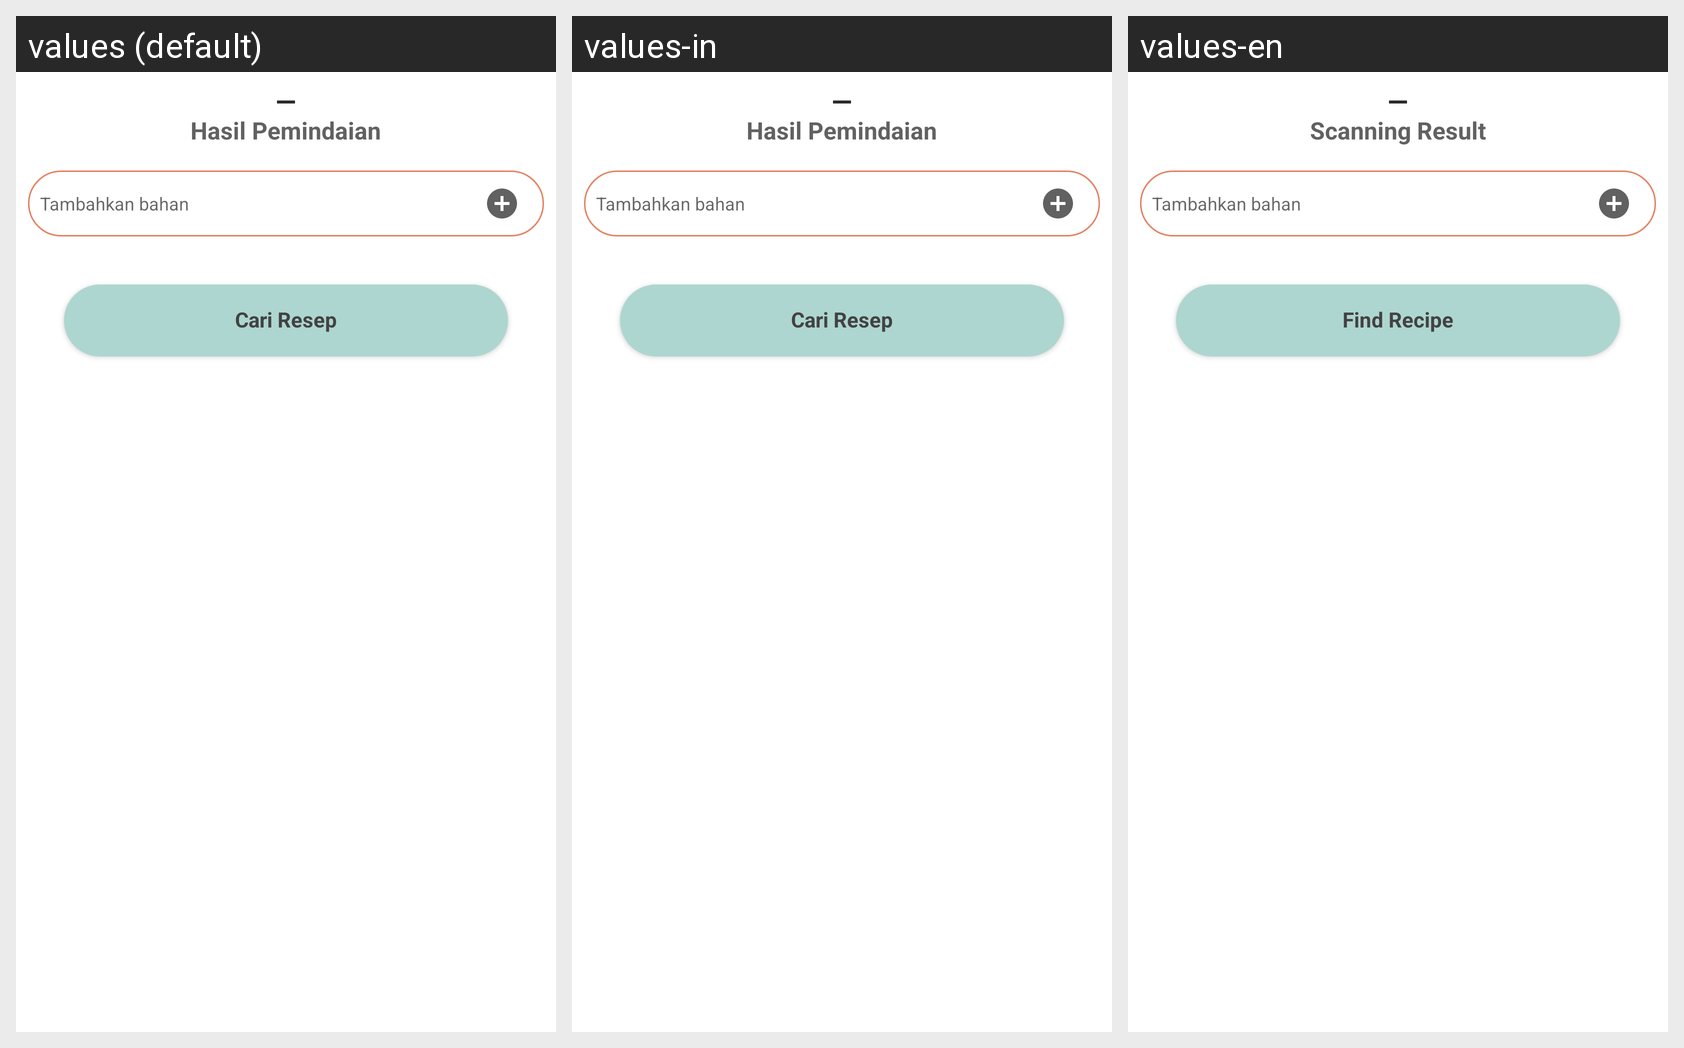

The same Android screen rendered under several of its app's locales, left to right. List the strings drawn on it with the default value and each locale's translation.
Android screen res/layout/prediction_bottom_modal.xml rendered under 3 locales, left to right: values (default), values-in, values-en. Device: Nexus 5 (rendered at 1080×1920; each locale shown at half size, 540×960, under a caption strip naming it); theme Theme.Snapcook.
Strings drawn on this screen, with the default value and each locale's value (text and hints the layout hard-codes, and strings that could not be matched under every locale, appear in the picture but are not listed):

label_scan_result
  values: Hasil Pemindaian
  values-in: Hasil Pemindaian
  values-en: Scanning Result

action_find_recipe
  values: Cari Resep
  values-in: Cari Resep
  values-en: Find Recipe
